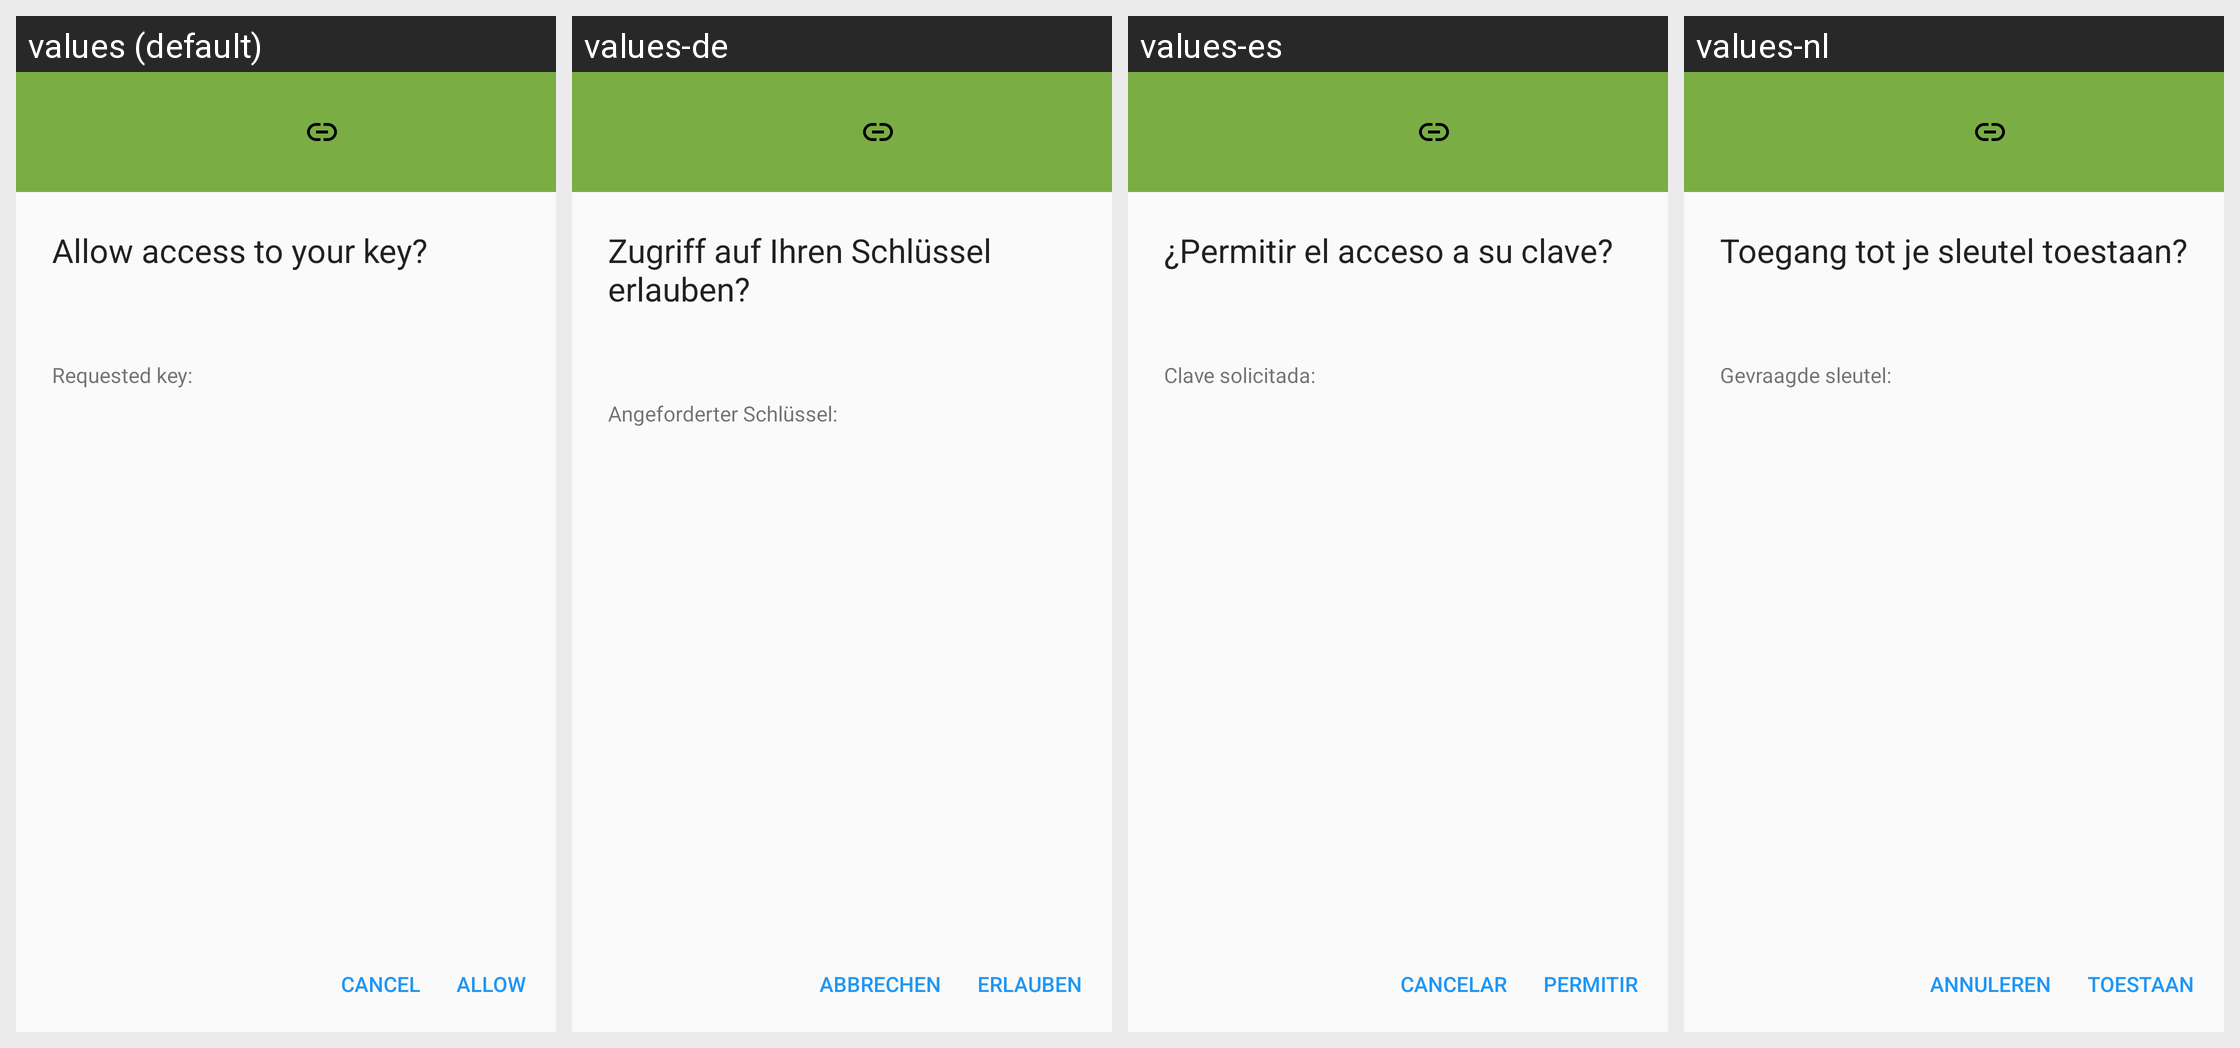

Strings drawn on this Android screen and how each of the app's shown locales translates them:
Android screen res/layout/api_remote_request_key_permission.xml rendered under 4 locales, left to right: values (default), values-de, values-es, values-nl. Device: Nexus 5 (rendered at 1080×1920; each locale shown at half size, 540×960, under a caption strip naming it); theme Theme.Keychain.Light.
Other locales in the repository, not shown: values-ar, values-bg, values-bn, values-br, values-ca, values-cs, values-da, values-el, values-eo, values-es-rMX, values-et, values-eu, values-fa, values-fi, values-fr, values-gl, values-hi, values-hu, values-id, values-in, values-it, values-iw, values-ja, values-jv, values-kn, values-ko, values-la, values-nb, values-nl-rBE, values-no, values-pa, values-pl, values-pt, values-pt-rBR, values-ro, values-ru, values-sk, values-sl, values-sr, values-sv, values-te, values-th, values-tr, values-uk, values-ur, values-vi, values-zh, values-zh-rCN, values-zh-rTW.
Strings drawn on this screen, with the default value and each locale's value (text and hints the layout hard-codes, and strings that could not be matched under every locale, appear in the picture but are not listed):

request_permission_title
  values: Allow access to your key?
  values-de: Zugriff auf Ihren Schlüssel erlauben?
  values-es: ¿Permitir el acceso a su clave?
  values-nl: Toegang tot je sleutel toestaan?

requested_key_label
  values: Requested key:
  values-de: Angeforderter Schlüssel:
  values-es: Clave solicitada:
  values-nl: Gevraagde sleutel:

button_cancel
  values: Cancel
  values-de: Abbrechen
  values-es: Cancelar
  values-nl: Annuleren

button_allow
  values: Allow
  values-de: Erlauben
  values-es: Permitir
  values-nl: Toestaan
